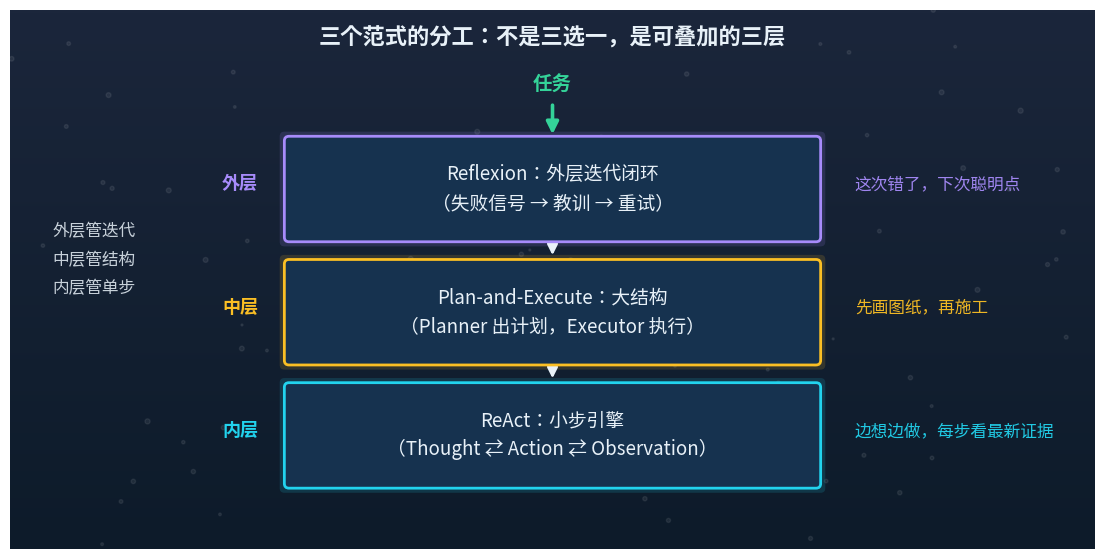

Python code for this plot: (Note: this script raises an exception after producing the figure.)
"""第 10 章两张正式配图（与全书视觉系统一致：深蓝渐变底、五色体系）
图 1：三层范式分工（Reflexion / Plan-and-Execute / ReAct 可叠加层级）
图 2：Reflexion 迭代循环（执行 → 评估 → 语言反思 → 教训入记忆 → 重试）
"""
import numpy as np
import matplotlib
matplotlib.use("Agg")
import matplotlib.pyplot as plt
from matplotlib.patches import FancyBboxPatch, FancyArrowPatch

plt.rcParams["font.family"] = ["Hiragino Sans GB", "sans-serif"]
plt.rcParams["axes.unicode_minus"] = False

NAVY, INDIGO = "#0d1b2a", "#1b263b"
PANEL = "#16324f"
CYAN, AMBER, CORAL, MINT, VIOLET = "#22d3ee", "#fbbf24", "#fb7185", "#34d399", "#a78bfa"
TXT = "#e8f1f8"
OUT = "/Users/lianggeng/Desktop/agent-from-zero-to-hero/assets/images/ch10/"


def new_canvas(w=16, h=6):
    fig, ax = plt.subplots(figsize=(w, h), dpi=100)
    grad = np.linspace(0, 1, 256).reshape(-1, 1)
    ax.imshow(grad, extent=[0, w, 0, h], aspect="auto", origin="lower",
              cmap=matplotlib.colors.LinearSegmentedColormap.from_list("bg", [NAVY, INDIGO]),
              zorder=0)
    ax.set_xlim(0, w); ax.set_ylim(0, h); ax.axis("off")
    rng = np.random.default_rng(3)
    ax.scatter(rng.uniform(0, w, 90), rng.uniform(0, h, 90),
               s=rng.uniform(2, 14, 90), c="white", alpha=0.07, zorder=1)
    return fig, ax


def box(ax, x, y, w, h, text, color, fs=13, glow=True):
    if glow:
        ax.add_patch(FancyBboxPatch((x - 0.06, y - 0.06), w + 0.12, h + 0.12,
                                    boxstyle="round,pad=0.06", fc=color, ec="none", alpha=0.15, zorder=3))
    ax.add_patch(FancyBboxPatch((x, y), w, h, boxstyle="round,pad=0.06",
                                fc=PANEL, ec=color, lw=2, zorder=4))
    ax.text(x + w / 2, y + h / 2, text, ha="center", va="center",
            color=TXT, fontsize=fs, zorder=5, linespacing=1.5)


def arrow(ax, p1, p2, color=CYAN, lw=2.2, ls="-", ms=18):
    ax.add_patch(FancyArrowPatch(p1, p2, arrowstyle="-|>", mutation_scale=ms,
                                 color=color, lw=lw, linestyle=ls, zorder=3))


# ============ 图 1：三个范式的可叠加层级 ============
fig, ax = new_canvas(14, 7)
ax.text(7.0, 6.55, "三个范式的分工：不是三选一，是可叠加的三层", color=TXT,
        fontsize=16, fontweight="bold", ha="center")
# 任务入口
ax.text(7.0, 5.95, "任务", color=MINT, fontsize=14, fontweight="bold", ha="center")
arrow(ax, (7.0, 5.8), (7.0, 5.35), MINT, lw=2.6)
layers = [
    (4.05, "Reflexion：外层迭代闭环\n（失败信号 → 教训 → 重试）", VIOLET, "外层", "这次错了，下次聪明点"),
    (2.45, "Plan-and-Execute：大结构\n（Planner 出计划，Executor 执行）", AMBER, "中层", "先画图纸，再施工"),
    (0.85, "ReAct：小步引擎\n（Thought ⇄ Action ⇄ Observation）", CYAN, "内层", "边想边做，每步看最新证据"),
]
for y, text, color, tag, note in layers:
    box(ax, 3.6, y, 6.8, 1.25, text, color, fs=13.5)
    ax.text(3.2, y + 0.62, tag, color=color, fontsize=13, fontweight="bold", ha="right")
    ax.text(10.9, y + 0.62, note, color=color, fontsize=12, ha="left", alpha=0.95)
# 层间箭头
arrow(ax, (7.0, 4.05), (7.0, 3.78), TXT, lw=2.0, ms=15)
arrow(ax, (7.0, 2.45), (7.0, 2.18), TXT, lw=2.0, ms=15)
ax.text(0.55, 3.75, "外层管迭代\n中层管结构\n内层管单步", color=TXT, fontsize=12,
        alpha=0.85, ha="left", va="center", linespacing=1.9)
fig.savefig(OUT + "pattern-layers.png", facecolor=NAVY, bbox_inches="tight")
plt.close(fig)

# ============ 图 2：Reflexion 迭代循环 ============
fig, ax = new_canvas(16, 7)
ax.text(8.0, 6.55, "Reflexion 迭代循环：失败信号 → 语言教训 → 带着教训重试", color=TXT,
        fontsize=16, fontweight="bold", ha="center")
# ① 执行
box(ax, 1.6, 4.4, 3.4, 1.3, "① 执行\nAgent 试解任务", CYAN)
# ② 评估
box(ax, 7.2, 4.4, 3.4, 1.3, "② 评估\n测试通过？", AMBER)
ax.text(8.9, 6.15, "信号来源：单元测试 / 编译\n环境反馈 / 人工打分", color=AMBER,
        fontsize=11.5, ha="center", va="center", linespacing=1.5, alpha=0.95)
# 成功出口
box(ax, 12.4, 4.4, 2.6, 1.3, "通过 ✓\n任务完成", MINT)
# ③ 自我反思
box(ax, 6.4, 1.3, 5.0, 1.3, "③ 自我反思：这次为什么失败？\n生成一段文字「教训」", CORAL)
# ④ 教训存入 episodic memory
box(ax, 0.6, 1.3, 4.6, 1.3, "④ 教训存入\nepisodic memory", VIOLET)
# 循环箭头
arrow(ax, (5.0, 5.05), (7.2, 5.05), CYAN, lw=2.4)                       # ①→② 轨迹
ax.text(6.1, 5.3, "轨迹", color=TXT, fontsize=11, ha="center")
arrow(ax, (10.6, 5.05), (12.4, 5.05), MINT, lw=2.2)                     # ②→成功
ax.text(11.5, 5.3, "通过", color=MINT, fontsize=11, ha="center")
arrow(ax, (8.9, 4.4), (8.9, 2.6), CORAL, lw=2.4)                        # ②→③ 失败
ax.text(9.25, 3.5, "失败", color=CORAL, fontsize=12, ha="left")
arrow(ax, (6.4, 1.95), (5.2, 1.95), CORAL, lw=2.2)                      # ③→④
arrow(ax, (2.9, 2.6), (3.0, 4.4), VIOLET, lw=2.4)                       # ④→①
ax.text(2.15, 3.5, "回到 ①：\n带着全部历史教训重试", color=VIOLET, fontsize=11.5,
        ha="center", va="center", linespacing=1.5)
fig.savefig(OUT + "reflexion-loop.png", facecolor=NAVY, bbox_inches="tight")
plt.close(fig)
print("OK: ch10 2 figures rendered")
